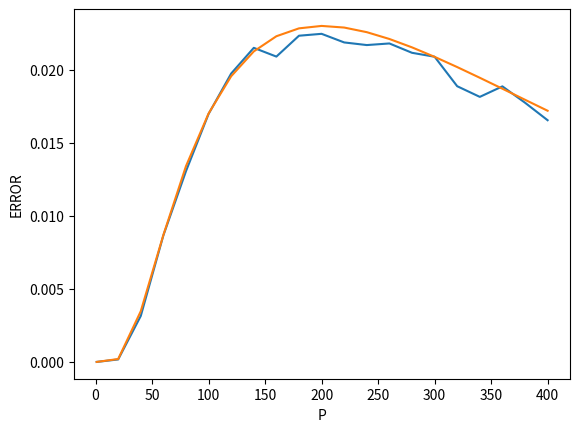

Generate this figure with matplotlib:
#!/usr/bin/env python2
import numpy as np
import math
import matplotlib.pyplot as plot

def initialWeightsHebbsRule(patterns):
    def hebbsRule(pattern):
        return np.dot(pattern,pattern.T)
    dim = len(patterns[0])
    weights = np.zeros((dim,dim))
    for pattern in patterns:
        weights += hebbsRule(pattern)
    return weights / float(dim)
    
def updateHopfield(state,weights):
    return np.sign(np.dot(weights,state))

def genRandomPatterns(n,dim):
    i = 0
    patterns = []
    while i < n:
        pattern = np.random.randint(low=0,high=2,size=dim)*2-1
        if not any(np.array_equal(pattern, p) for p in patterns):
            i += 1
            patterns.append(pattern.reshape((-1,1)))
    return patterns
    
def pError(p,N):
    if p == 1:
        return 0
    elif N == 1:
        return 0;
    else:
        sigma = math.sqrt(float(p-1)/(N-1))
        mean = -float(p-1)/N
        return 1.0/2.0 * (1 - math.erf((1.0 - mean)/(math.sqrt(2)*sigma)))

def stepError(pattern0,pattern1):
    return np.sum(pattern0 != pattern1) / float(len(pattern0))

N = 200
ps = [1, 20, 40, 60, 80, 100, 120, 140, 160, 180, 200, 220, 240, 260,
      280, 300, 320, 340, 360, 380, 400]
bitThreshold = 10**5

stepErrors = []
pErrors = []
for p in ps:
    bitcount = 0
    stepE = 0
    while(bitcount < bitThreshold):
        patterns = genRandomPatterns(p,N)
        weights = initialWeightsHebbsRule(patterns)
        for pattern in patterns:
            bitcount += N
            stepPattern = updateHopfield(pattern,weights)
            stepE += stepError(pattern,stepPattern)
            if(bitcount >= bitThreshold):
                break
    stepE /= bitcount / N  # devide through number of patterns
    stepErrors.append(stepE)
    pErrors.append(pError(p,N))

#plot.xkcd()
plot.ylabel("ERROR")
plot.xlabel("P")
plot.plot(ps,stepErrors)
plot.plot(ps,pErrors)
plot.show()
    
            